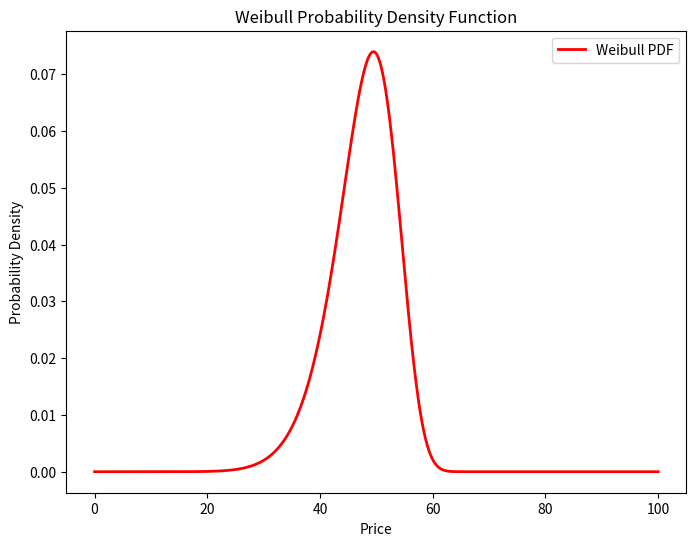
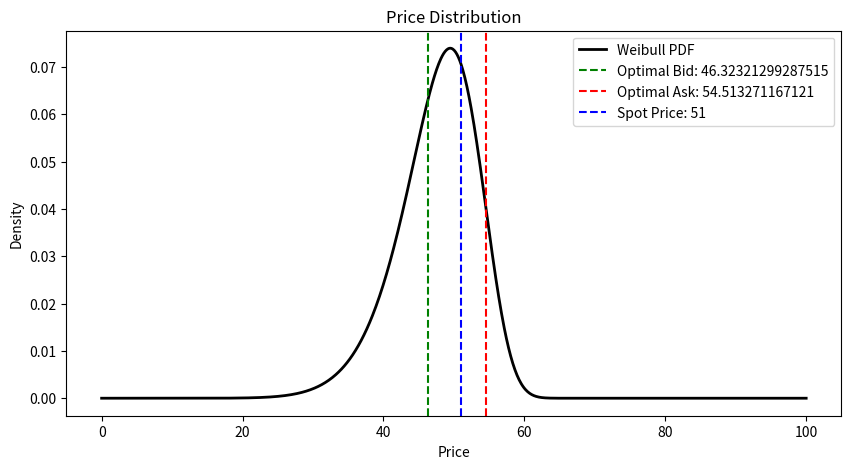

Reproduce these figures in Python, in order.

from sympy import integrate, init_printing as sp

from sympy.abc import x as xsp

import scipy.stats as st

import scipy.optimize as opt

import tqdm

from scipy.integrate import quad

import seaborn as sns

import numpy as np

import matplotlib.pyplot as plt

import warnings

warnings.filterwarnings('ignore')

from scipy.optimize import minimize


# Grafica de la distribucion Weibull

lambda_param = 50

k_param = 10

x = np.linspace(0, 100, 1000)

pdf = (k_param / lambda_param) * (x / lambda_param) ** (k_param - 1) * np.exp(-(x / lambda_param) ** (k_param))

# Plot del Weibull PDF

plt.figure(figsize=(8, 6))

plt.plot(x, pdf, 'r-', lw=2, label='Weibull PDF')

plt.title('Weibull Probability Density Function')

plt.xlabel('Price')

plt.ylabel('Probability Density')

plt.legend(loc='best')

plt.show()


pi_I = 0.4

S_0 = 51


# Funcion de distribucion

def weibull_pdf(x):
    return (k_param / lambda_param) * (x / lambda_param) ** (k_param - 1) * np.exp(-(x / lambda_param) ** (k_param))


# Funciones para el beneficio de liquidez, ajustadas para el rango [0, 0.5]

def pi_LB(K_A):
    return max(0, min(0.5, 0.5 - 0.08 * (K_A - S_0)))


def pi_LS(K_B):
    return max(0, min(0.5, 0.5 - 0.08 * (S_0 - K_B)))


def objective_function(K):
    K_A, K_B = K  #

    income = (1 - pi_I) * (pi_LB(K_A) * (K_A - S_0) + pi_LS(K_B) * (S_0 - K_B))

    integral_above_K_A, _ = quad(lambda S: (S - K_A) * weibull_pdf(S), K_A, np.inf)

    integral_below_K_B, _ = quad(lambda S: (K_B - S) * weibull_pdf(S), 0, K_B)

    cost = pi_I * (integral_above_K_A + integral_below_K_B)

    return -(income - cost)


K_A_values = np.linspace(S_0, S_0 + 10 * k_param, 100)

K_B_values = np.linspace(S_0 - 10 * k_param, S_0, 100)

initial_guess = [S_0 + 2, S_0 - 2]

bounds = [(S_0, None), (S_0 - 10 * k_param, S_0)]

result = minimize(objective_function, initial_guess, bounds=bounds)

bid = result.x[1]

ask = result.x[0]

print(
    f'Resultado de la optimización: revenue esperado de {round(-result.fun, 4)} con un bid de ${round(bid, 2)} y un ask de ${round(ask, 2)}')

plt.figure(figsize=(10, 5))

plt.plot(x, pdf, 'k-', lw=2, label='Weibull PDF')

plt.axvline(bid, color='green', linestyle='--', label=f'Optimal Bid: {bid}')

plt.axvline(ask, color='red', linestyle='--', label=f'Optimal Ask: {ask}')

plt.axvline(S_0, color='blue', linestyle='--', label=f'Spot Price: {S_0}')

plt.title('Price Distribution')

plt.xlabel('Price')

plt.ylabel('Density')

plt.legend(loc='best')
